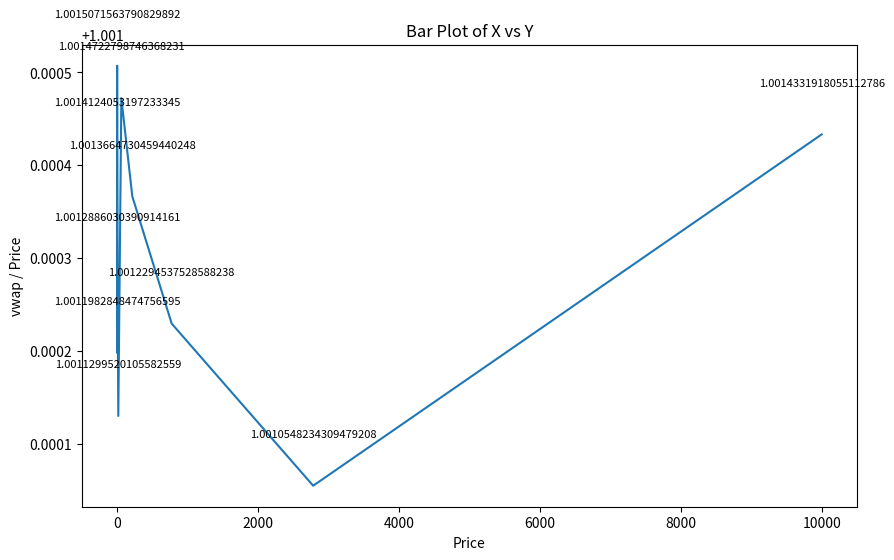

Here is the Python script that generated this plot:
import pandas as pd
from decimal import Decimal, getcontext, ROUND_UP, ROUND_DOWN, ROUND_FLOOR, ROUND_CEILING, ROUND_05UP, ROUND_HALF_UP
import matplotlib.pyplot as plt
import seaborn as sns
import numpy as np

getcontext().prec = 20  # High precision for financial calculations
# getcontext().rounding = ROUND_FLOOR  # Consistent rounding method

# Constants
TICK_BASE = Decimal('1.0001')
Q96 = Decimal(2) ** 96
MCI_TOLERANCE = Decimal('1e-6')  # Tolerance for negative MCI values


def get_tick_at_sqrt_price(sqrt_price_x96):
    sqrt_price_x96 = Decimal(sqrt_price_x96)
    ratio = (sqrt_price_x96 / Q96) ** 2
    tick = (ratio.ln() / TICK_BASE.ln()).to_integral_value(rounding=ROUND_HALF_UP)
    return int(tick)


def tick_to_price_simple(tick):
    price = TICK_BASE ** Decimal(tick)
    return price


def tick_to_price(tick, decimals):
    price = (TICK_BASE ** Decimal(tick)) * (10 ** Decimal(decimals))
    return price.normalize()


def get_token_amounts(liquidity, sqrt_price_x96, tick_low, tick_high):
    """
    Based on https://blog.uniswap.org/uniswap-v3-math-primer-2 for the calculation of token0 and token1 amounts
    """

    liquidity = Decimal(liquidity)
    sqrt_price_x96 = Decimal(sqrt_price_x96)
    tick_low = Decimal(int(tick_low))
    tick_high = Decimal(int(tick_high))

    sqrt_ratio_a = TICK_BASE ** (tick_low / 2)
    sqrt_ratio_b = TICK_BASE ** (tick_high / 2)

    current_tick = get_tick_at_sqrt_price(sqrt_price_x96)
    sqrt_price = sqrt_price_x96 / Q96

    amount0 = Decimal(0)
    amount1 = Decimal(0)

    if current_tick < tick_low:
        amount0 = (liquidity * ((sqrt_ratio_b - sqrt_ratio_a) / (sqrt_ratio_a * sqrt_ratio_b)))
    elif current_tick >= tick_high:
        amount1 = (liquidity * (sqrt_ratio_b - sqrt_ratio_a))
    elif tick_low <= current_tick < tick_high:
        amount0 = (liquidity * ((sqrt_ratio_b - sqrt_price) / (sqrt_price * sqrt_ratio_b)))
        amount1 = (liquidity * (sqrt_price - sqrt_ratio_a))

    return amount0, amount1


def CalcSwapDeltas(is_bid, liquidity, lower_bound, upper_bound, sqrt_price_x96, decimals0, decimals1):
    """
    Function to calculate the execution deltas of a swap in a tick that has a given liquidity and real token quantities
    quantities0, quantities1: the real token quantities
    size: the size of the swap
    type: 'buy' or 'sell'
    liquidity: the squared liquidity in the tick
    price_lower, price_upper: the lower and upper bounds of the tick
    outputs delta0,delta1 i.e. the token0 and token1 quantities that have to be added or removed from the pool.
    """
    # # Convert the current price to tick
    # # cross_tick = price_to_tick(current_price, decimals0 - decimals1)
    # quantities0, quantities1 = liquidity_to_quantities(lower_bound, upper_bound, decimals0, decimals1, liquidity,
    #                                                    sqrt_price, cross_tick)

    liquidity = Decimal(liquidity)
    sqrt_price_x96 = Decimal(sqrt_price_x96)
    decimals0 = Decimal(int(decimals0))
    decimals1 = Decimal(int(decimals1))

    quantities0, quantities1 = get_token_amounts(liquidity, sqrt_price_x96, lower_bound, upper_bound)

    if quantities0 == 0 and quantities1 == 0:
        return 0, 0

    # Square root prices for lower and upper bounds
    sqrt_p_a = tick_to_price_simple(int(lower_bound) / 2)
    sqrt_p_b = tick_to_price_simple(int(upper_bound) / 2)

    offset0 = liquidity / sqrt_p_b
    offset1 = liquidity * sqrt_p_a

    virtual0 = quantities0 + offset0
    virtual1 = quantities1 + offset1

    if is_bid:
        delta1 = quantities1
        delta0 = (liquidity ** 2) / (virtual1 - delta1) - virtual0

    else:
        # A buy order will consume token0 by the provided token1
        # Calculate the size in token0
        delta0 = quantities0
        delta1 = -(liquidity ** 2 / (virtual0 + delta0) - virtual1)

    # Adjust deltas to normal scale for output
    delta0 /= (10 ** decimals0)
    delta1 /= (10 ** decimals1)

    return delta0, delta1


def execute_swap(level, is_bid, tick_liquidity,
                 ticks, tick_spacing, decimals0, decimals1, sqrt_price_x96):
    """
    Simulate the execution of a swap in a Uniswap V3 pool
    """
    current_tick = get_tick_at_sqrt_price(sqrt_price_x96)
    tick_index = ticks[ticks == (current_tick // tick_spacing) * tick_spacing]
    try:
        tick_index = tick_index.index[0]
    except IndexError:
        print(f"Index error: {tick_index}")

    deltas0 = []
    deltas1 = []

    while level > 0 and len(ticks) > tick_index >= 0:

        lower_bound = ticks[tick_index]
        upper_bound = lower_bound + tick_spacing

        delta0, delta1 = CalcSwapDeltas(is_bid, tick_liquidity[tick_index], lower_bound, upper_bound,
                                        sqrt_price_x96, decimals0, decimals1)

        # delta0 is negative for buy and sell orders. delta1 is always positive
        deltas0.append(delta0)
        deltas1.append(delta1)

        level -= 1

        if is_bid:
            tick_index -= 1
        else:
            tick_index += 1

    return deltas0, deltas1


def get_quantity(level: int,
                 is_bid: bool, tick_liquidity: pd.Series,
                 ticks: pd.Series, tick_spacing: int, decimals0: Decimal,
                 decimals1: Decimal,
                 sqrt_price_x96: Decimal) -> tuple[Decimal, Decimal]:
    """
    Delta1: Represents the delta for the swap in stablecoin value / dollar value. E.g., USDC, USDT, etc.,
    which for this case would represent quantity
    Delta0: Represents the delta for the swap in the quantity of token0, WETH, etc., which for this case
    would represent dolvol
    """
    # execute swap function
    # token 1 balance: x1
    # token 2 balance: x2
    # calculate dolvol of token 1
    # dolvol = Decimal(xxxxx)  # add up ticks

    deltas0, deltas1 = execute_swap(level, is_bid, tick_liquidity, ticks,
                                    tick_spacing, decimals0, decimals1, sqrt_price_x96)

    # scale_factor = 10 ** Decimal(int(decimals0) - int(decimals1))
    #
    # quantity = Decimal(sum(Decimal(d) * scale_factor for d in deltas0))
    # dolvol = Decimal(sum(Decimal(d) * scale_factor for d in deltas1))

    quantity = sum(deltas0)
    dolvol = sum(deltas1)

    # # calculate quantity of token 2 to be traded for token 1 balance to move from x1 to x1 - dolvol
    # dolvol = total_liquidity * percentage_consume
    # x2_after = Decimal(xxxxx)  # add up ticks
    # quantity = x2 - x2_after

    return dolvol, quantity


def get_vwap(dolvol: Decimal, quantity: Decimal) -> Decimal:
    return Decimal(dolvol / quantity)


def get_vwapm(vwap: Decimal, mid_price: Decimal) -> Decimal:
    return Decimal(vwap / mid_price).ln()


def get_mci(is_bid: bool, vwapm: Decimal, dolvol: Decimal) -> Decimal:
    return (-1) ** is_bid * vwapm / dolvol * Decimal(1e4)


def mci(is_bid: bool, level: int, mid_price: Decimal,
        tick_liquidity: pd.Series,
        ticks: pd.Series, tick_spacing: int, decimals0: Decimal,
        decimals1: Decimal,
        sqrt_price_x96: Decimal) -> Decimal:
    dolvol, quantity = get_quantity(level, is_bid,
                                    tick_liquidity,
                                    ticks, tick_spacing,
                                    decimals0,
                                    decimals1,
                                    sqrt_price_x96)

    vwap = get_vwap(dolvol, quantity)
    vwapm = get_vwapm(vwap, mid_price)
    mci_value = get_mci(is_bid, vwapm, dolvol)

    if mci_value < 0:
        print(f"Negative MCI: {mci_value}")

    # assert mci_value >= 0, f"Negative MCI: {mci_value}"
    return mci_value


tick_spacing = 10
decimals0 = Decimal(6)
decimals1 = Decimal(18)
# sqrt_price_x96 = Decimal('79228528144533646618879')
scale_factor = 10 ** (decimals0 - decimals1)
# current_price = ((Decimal(sqrt_price_x96) / Q96) ** Decimal(2)) * scale_factor
level = 5
# ticks = pd.Series([-276390, -276380, -276370, -276360, -276350, -276340, -276330, -276320,
#                    -276310, -276300, -276290, -276280])

ticks = pd.Series(np.arange(-500000, 500000, tick_spacing))
tick_liquidity = pd.Series([4.351413179896899e+17] * len(ticks))
# ticks_price = [tick_to_price(tick, decimals0 - decimals1) for tick in ticks]

# sns.lineplot(x=ticks_price, y=tick_liquidity)
# plt.show()

# current_prices = np.arange(0.5, 1.5, 0.05)
current_prices = np.logspace(-1, 4, 10)
# current_prices = [0.99, 1, 1.01]
Y = []
X = []

for current_price in current_prices:
    sqrt_price_x96 = int(np.sqrt(Decimal(current_price)) * Decimal(10 ** ((decimals1 - decimals0) / 2) * 2 ** 96))

    dolvol, quantity = get_quantity(level, False,
                                    tick_liquidity,
                                    ticks, tick_spacing,
                                    decimals0,
                                    decimals1,
                                    sqrt_price_x96)

    vwap = get_vwap(dolvol, quantity)
    vwapm = get_vwapm(vwap, Decimal(current_price))

    Y.append(vwap / Decimal(current_price))

    X.append(current_price)

# Convert Decimal to float for plotting
Y_float = [float(y) for y in Y]

# Plot with full decimal values and legend on top of each bar
plt.figure(figsize=(10, 6))
sns.lineplot(x=X, y=Y, palette='viridis')
plt.xlabel('Price')
plt.ylabel('vwap / Price')
plt.title('Bar Plot of X vs Y')
# plt.ylim(0.98, 1.03)

# Adding full decimal value labels on top of bars for clarity
for i, v in enumerate(Y):
    plt.text(X[i], Y_float[i] + 0.00005, str(v), ha='center', va='bottom', fontsize=8)

plt.show()

# buy_MCI = mci(is_bid=False, level=level, mid_price=current_price,
#               tick_liquidity=tick_liquidity,
#               ticks=ticks, tick_spacing=tick_spacing,
#               decimals0=decimals0,
#               decimals1=decimals1,
#               sqrt_price_x96=sqrt_price_x96)
#
# sell_MCI = mci(is_bid=True, level=level, mid_price=current_price,
#                tick_liquidity=tick_liquidity,
#                ticks=ticks, tick_spacing=tick_spacing,
#                decimals0=decimals0,
#                decimals1=decimals1,
#                sqrt_price_x96=sqrt_price_x96)
#
# MCI_imbalance = (buy_MCI - sell_MCI) / (buy_MCI + sell_MCI)
#
# print(f"MCI Imbalance: {MCI_imbalance}")
